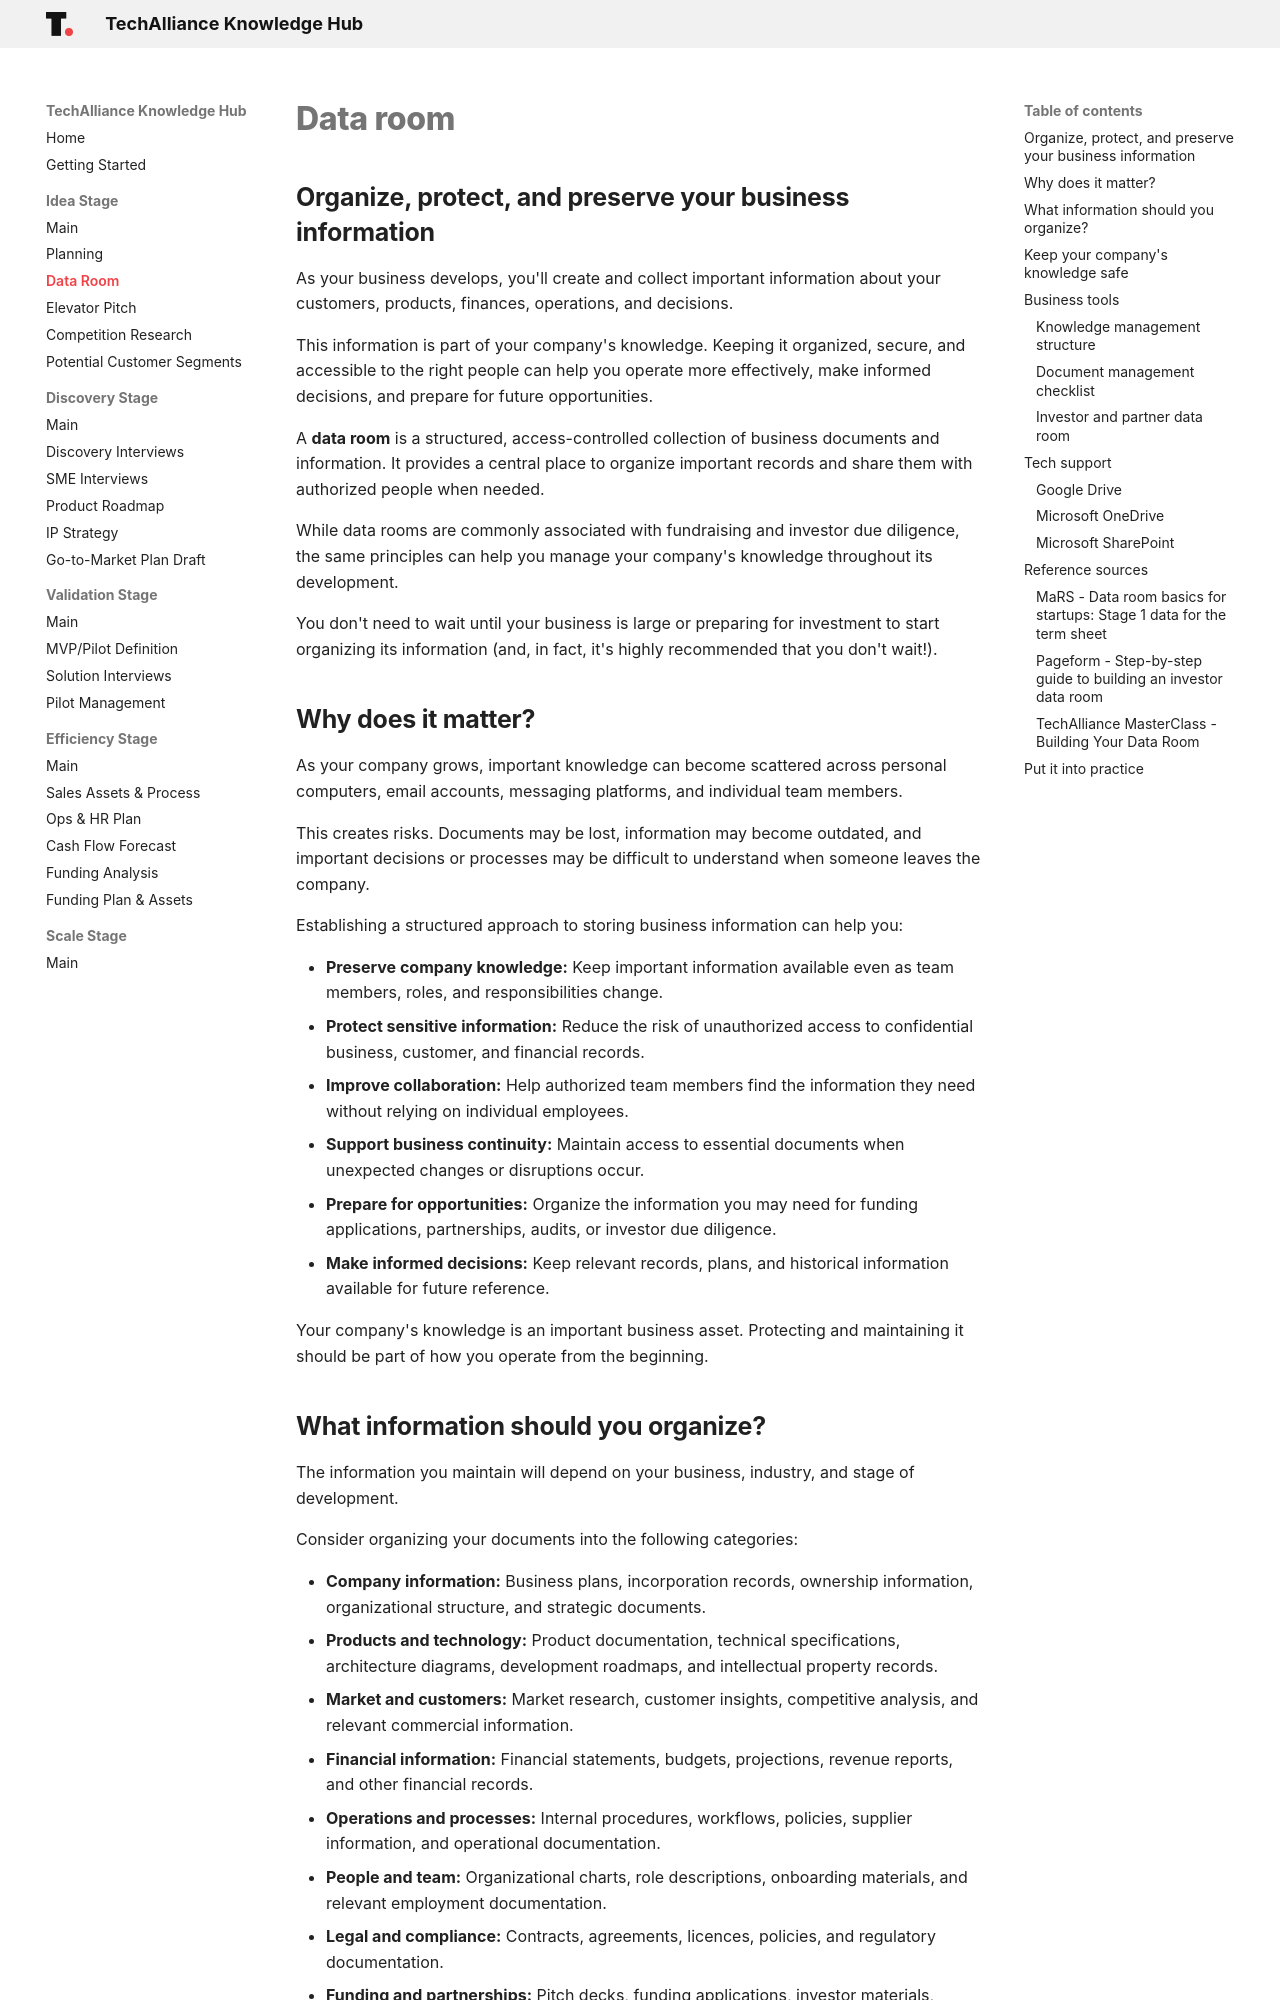

repository: techallianceswo/knowledge-hub · page: idea/data-room/index.html · generator: mkdocs


# Data room

## Organize, protect, and preserve your business information

As your business develops, you'll create and collect important information about your customers, products, finances, operations, and decisions.

This information is part of your company's knowledge. Keeping it organized, secure, and accessible to the right people can help you operate more effectively, make informed decisions, and prepare for future opportunities.

A **data room** is a structured, access-controlled collection of business documents and information. It provides a central place to organize important records and share them with authorized people when needed.

While data rooms are commonly associated with fundraising and investor due diligence, the same principles can help you manage your company's knowledge throughout its development.

You don't need to wait until your business is large or preparing for investment to start organizing its information (and, in fact, it's highly recommended that you don't wait!).

## Why does it matter?

As your company grows, important knowledge can become scattered across personal computers, email accounts, messaging platforms, and individual team members.

This creates risks. Documents may be lost, information may become outdated, and important decisions or processes may be difficult to understand when someone leaves the company.

Establishing a structured approach to storing business information can help you:

- **Preserve company knowledge:** Keep important information available even as team members, roles, and responsibilities change.
- **Protect sensitive information:** Reduce the risk of unauthorized access to confidential business, customer, and financial records.
- **Improve collaboration:** Help authorized team members find the information they need without relying on individual employees.
- **Support business continuity:** Maintain access to essential documents when unexpected changes or disruptions occur.
- **Prepare for opportunities:** Organize the information you may need for funding applications, partnerships, audits, or investor due diligence.
- **Make informed decisions:** Keep relevant records, plans, and historical information available for future reference.

Your company's knowledge is an important business asset. Protecting and maintaining it should be part of how you operate from the beginning.
